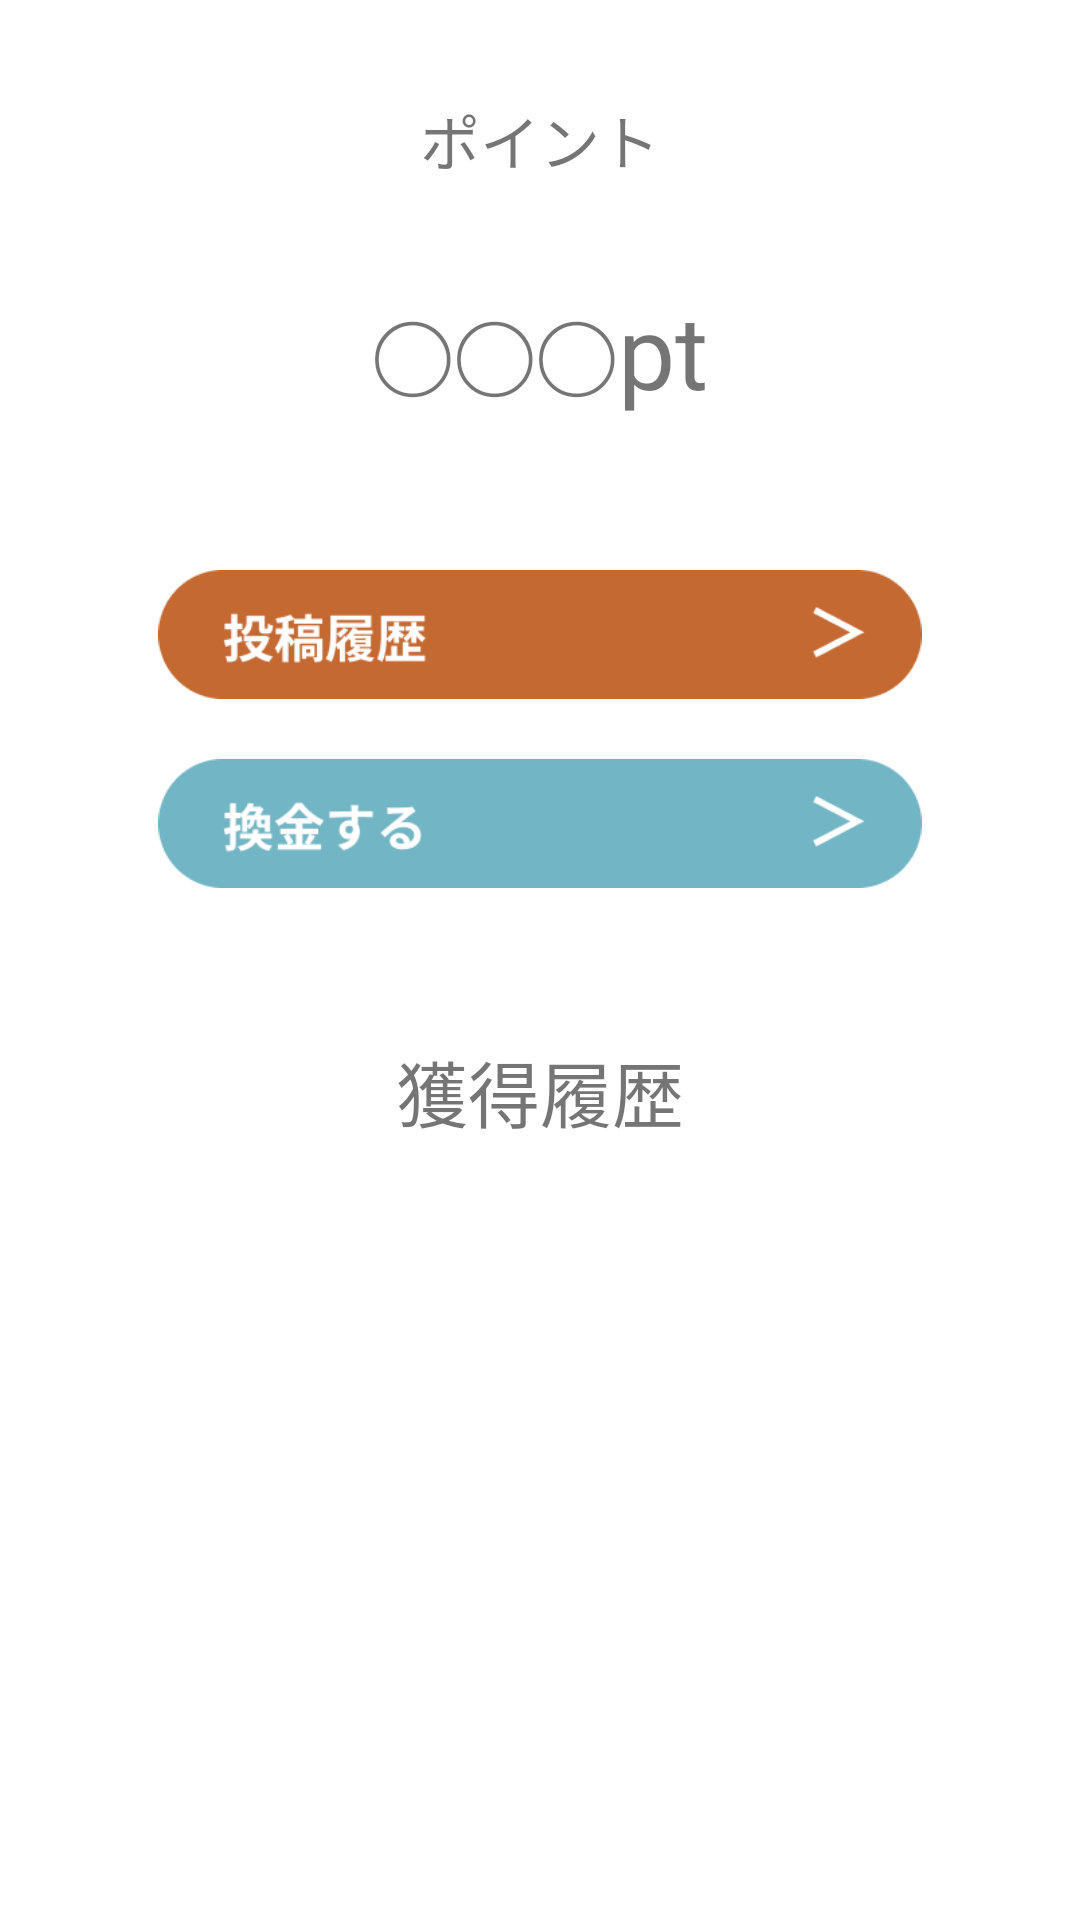

Layout XML and referenced resources for this Android screen:
<!-- AndroidManifest.xml: application theme Theme.Want -->
<!-- res/layout/activity_point.xml -->
<?xml version="1.0" encoding="utf-8"?>
<androidx.constraintlayout.widget.ConstraintLayout xmlns:android="http://schemas.android.com/apk/res/android"
    xmlns:app="http://schemas.android.com/apk/res-auto"
    xmlns:tools="http://schemas.android.com/tools"
    android:layout_width="match_parent"
    android:layout_height="match_parent"
    tools:context=".PointActivity">

    <ImageView
        android:id="@+id/horizontalLineImage4"
        android:layout_width="368dp"
        android:layout_height="2dp"
        android:layout_marginTop="28dp"
        app:layout_constraintEnd_toEndOf="parent"
        app:layout_constraintStart_toStartOf="parent"
        app:layout_constraintTop_toBottomOf="@+id/recyclerView"
        app:srcCompat="@drawable/horizontal_line" />

    <ImageView
        android:id="@+id/homeImage4"
        android:layout_width="40dp"
        android:layout_height="40dp"
        android:layout_marginTop="4dp"
        app:layout_constraintEnd_toStartOf="@+id/searchImage4"
        app:layout_constraintHorizontal_bias="0.5"
        app:layout_constraintStart_toStartOf="parent"
        app:layout_constraintTop_toBottomOf="@+id/horizontalLineImage4"
        app:srcCompat="@drawable/home_image" />

    <ImageView
        android:id="@+id/postImage4"
        android:layout_width="40dp"
        android:layout_height="40dp"
        android:layout_marginTop="6dp"
        app:layout_constraintEnd_toStartOf="@+id/notificationImage4"
        app:layout_constraintHorizontal_bias="0.5"
        app:layout_constraintStart_toEndOf="@+id/searchImage4"
        app:layout_constraintTop_toBottomOf="@+id/horizontalLineImage4"
        app:srcCompat="@drawable/post_image" />

    <ImageView
        android:id="@+id/notificationImage4"
        android:layout_width="40dp"
        android:layout_height="40dp"
        android:layout_marginTop="4dp"
        app:layout_constraintEnd_toStartOf="@+id/mypageImage4"
        app:layout_constraintHorizontal_bias="0.5"
        app:layout_constraintStart_toEndOf="@+id/postImage4"
        app:layout_constraintTop_toBottomOf="@+id/horizontalLineImage4"
        app:srcCompat="@drawable/notification_image" />

    <ImageView
        android:id="@+id/mypageImage4"
        android:layout_width="40dp"
        android:layout_height="40dp"
        android:layout_marginTop="6dp"
        app:layout_constraintEnd_toEndOf="parent"
        app:layout_constraintHorizontal_bias="0.5"
        app:layout_constraintStart_toEndOf="@+id/notificationImage4"
        app:layout_constraintTop_toBottomOf="@+id/horizontalLineImage4"
        app:srcCompat="@drawable/mypage_image" />

    <ImageView
        android:id="@+id/searchImage4"
        android:layout_width="38dp"
        android:layout_height="38dp"
        android:layout_marginTop="6dp"
        app:layout_constraintEnd_toStartOf="@+id/postImage4"
        app:layout_constraintHorizontal_bias="0.5"
        app:layout_constraintStart_toEndOf="@+id/homeImage4"
        app:layout_constraintTop_toBottomOf="@+id/horizontalLineImage4"
        app:srcCompat="@drawable/search_image" />

    <TextView
        android:id="@+id/Point"
        android:layout_width="wrap_content"
        android:layout_height="wrap_content"
        android:layout_marginTop="32dp"
        android:text="ポイント"
        android:textSize="20sp"
        app:layout_constraintEnd_toEndOf="parent"
        app:layout_constraintStart_toStartOf="parent"
        app:layout_constraintTop_toTopOf="parent" />

    <TextView
        android:id="@+id/possessionPoints"
        android:layout_width="wrap_content"
        android:layout_height="wrap_content"
        android:layout_marginTop="32dp"
        android:text="◯◯◯pt"
        android:textSize="34sp"
        app:layout_constraintEnd_toEndOf="parent"
        app:layout_constraintStart_toStartOf="parent"
        app:layout_constraintTop_toBottomOf="@+id/Point" />

    <ImageView
        android:id="@+id/postHistory"
        android:layout_width="324dp"
        android:layout_height="43dp"
        android:layout_marginTop="50dp"
        app:layout_constraintEnd_toEndOf="parent"
        app:layout_constraintStart_toStartOf="parent"
        app:layout_constraintTop_toBottomOf="@+id/possessionPoints"
        app:srcCompat="@drawable/post_history_image" />

    <ImageView
        android:id="@+id/cash"
        android:layout_width="324dp"
        android:layout_height="43dp"
        android:layout_marginTop="20dp"
        app:layout_constraintEnd_toEndOf="parent"
        app:layout_constraintStart_toStartOf="parent"
        app:layout_constraintTop_toBottomOf="@+id/postHistory"
        app:srcCompat="@drawable/cash_image" />

    <TextView
        android:id="@+id/acquisitionHistory"
        android:layout_width="wrap_content"
        android:layout_height="wrap_content"
        android:layout_marginTop="50dp"
        android:text="獲得履歴"
        android:textSize="24sp"
        app:layout_constraintEnd_toEndOf="parent"
        app:layout_constraintStart_toStartOf="parent"
        app:layout_constraintTop_toBottomOf="@+id/cash" />

    <androidx.recyclerview.widget.RecyclerView
        android:id="@+id/recyclerView"
        android:layout_width="407dp"
        android:layout_height="265dp"
        android:layout_marginTop="1dp"
        app:layout_constraintEnd_toEndOf="parent"
        app:layout_constraintStart_toStartOf="parent"
        app:layout_constraintTop_toBottomOf="@+id/acquisitionHistory" />

</androidx.constraintlayout.widget.ConstraintLayout>
<!-- resources referenced by this layout -->
<resources>
  <!-- drawable cash_image: png bitmap (drawable-v24, 3990 bytes) -->
  <!-- drawable home_image: png bitmap (drawable, 430 bytes) -->
  <!-- drawable horizontal_line: png bitmap (drawable, 95 bytes) -->
  <!-- drawable mypage_image: png bitmap (drawable, 3056 bytes) -->
  <!-- drawable notification_image: png bitmap (drawable, 843 bytes) -->
  <!-- drawable post_history_image: png bitmap (drawable-v24, 4435 bytes) -->
  <!-- drawable post_image: png bitmap (drawable, 1486 bytes) -->
  <!-- drawable search_image: png bitmap (drawable, 808 bytes) -->
  <style name="Theme.Want" parent="Theme.MaterialComponents.DayNight.NoActionBar">
          
          <item name="colorPrimary">@color/purple_500</item>
          <item name="colorPrimaryVariant">@color/purple_700</item>
          <item name="colorOnPrimary">@color/white</item>
          
          <item name="colorSecondary">@color/teal_200</item>
          <item name="colorSecondaryVariant">@color/teal_700</item>
          <item name="colorOnSecondary">@color/black</item>
          
          <item name="android:statusBarColor" tools:targetApi="l">?attr/colorPrimaryVariant</item>
          
      </style>
  <!-- not gathered from this repository: default colours our renderer supplied (Android Studio template values) -->
  <color name="purple_500">#FF6200EE</color>
  <color name="purple_700">#FF3700B3</color>
  <color name="teal_200">#FF03DAC5</color>
  <color name="teal_700">#FF018786</color>
  <color name="black">#FF000000</color>
  <color name="white">#FFFFFFFF</color>
</resources>
